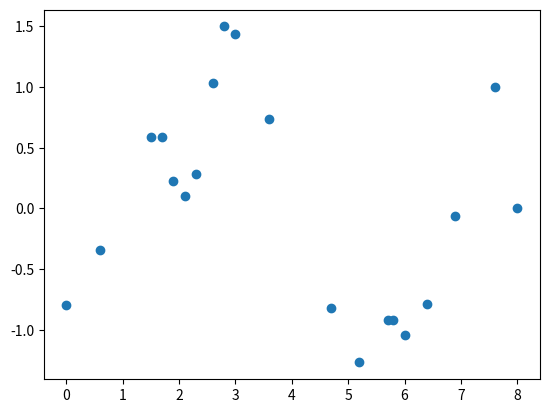

Source code (Python):
# -*- coding: utf-8 -*-
#
# [redacted]
# Data Fitting Exercise 3
# Python program that can be executed to report whether particular
# python packages are available on the system.

import matplotlib.pyplot as plt

x = [0.0, 0.6, 1.5, 1.7, 1.9, 2.1, 2.3, 2.6, 2.8, 3.0, 3.6, 4.7, 5.2, 5.7, 5.8, 6.0, 6.4, 6.9, 7.6, 8.0]
y = [-0.80, -0.34, 0.59, 0.59, 0.23, 0.10, 0.28, 1.03, 1.50, 1.44, 0.74, -0.82, -1.27, -0.92, -0.92, -1.04, -0.79, -0.06, 1.00, 0.00]

# Increase plot size
plt.figure(dpi=130)

plt.scatter(x, y)
plt.show()
